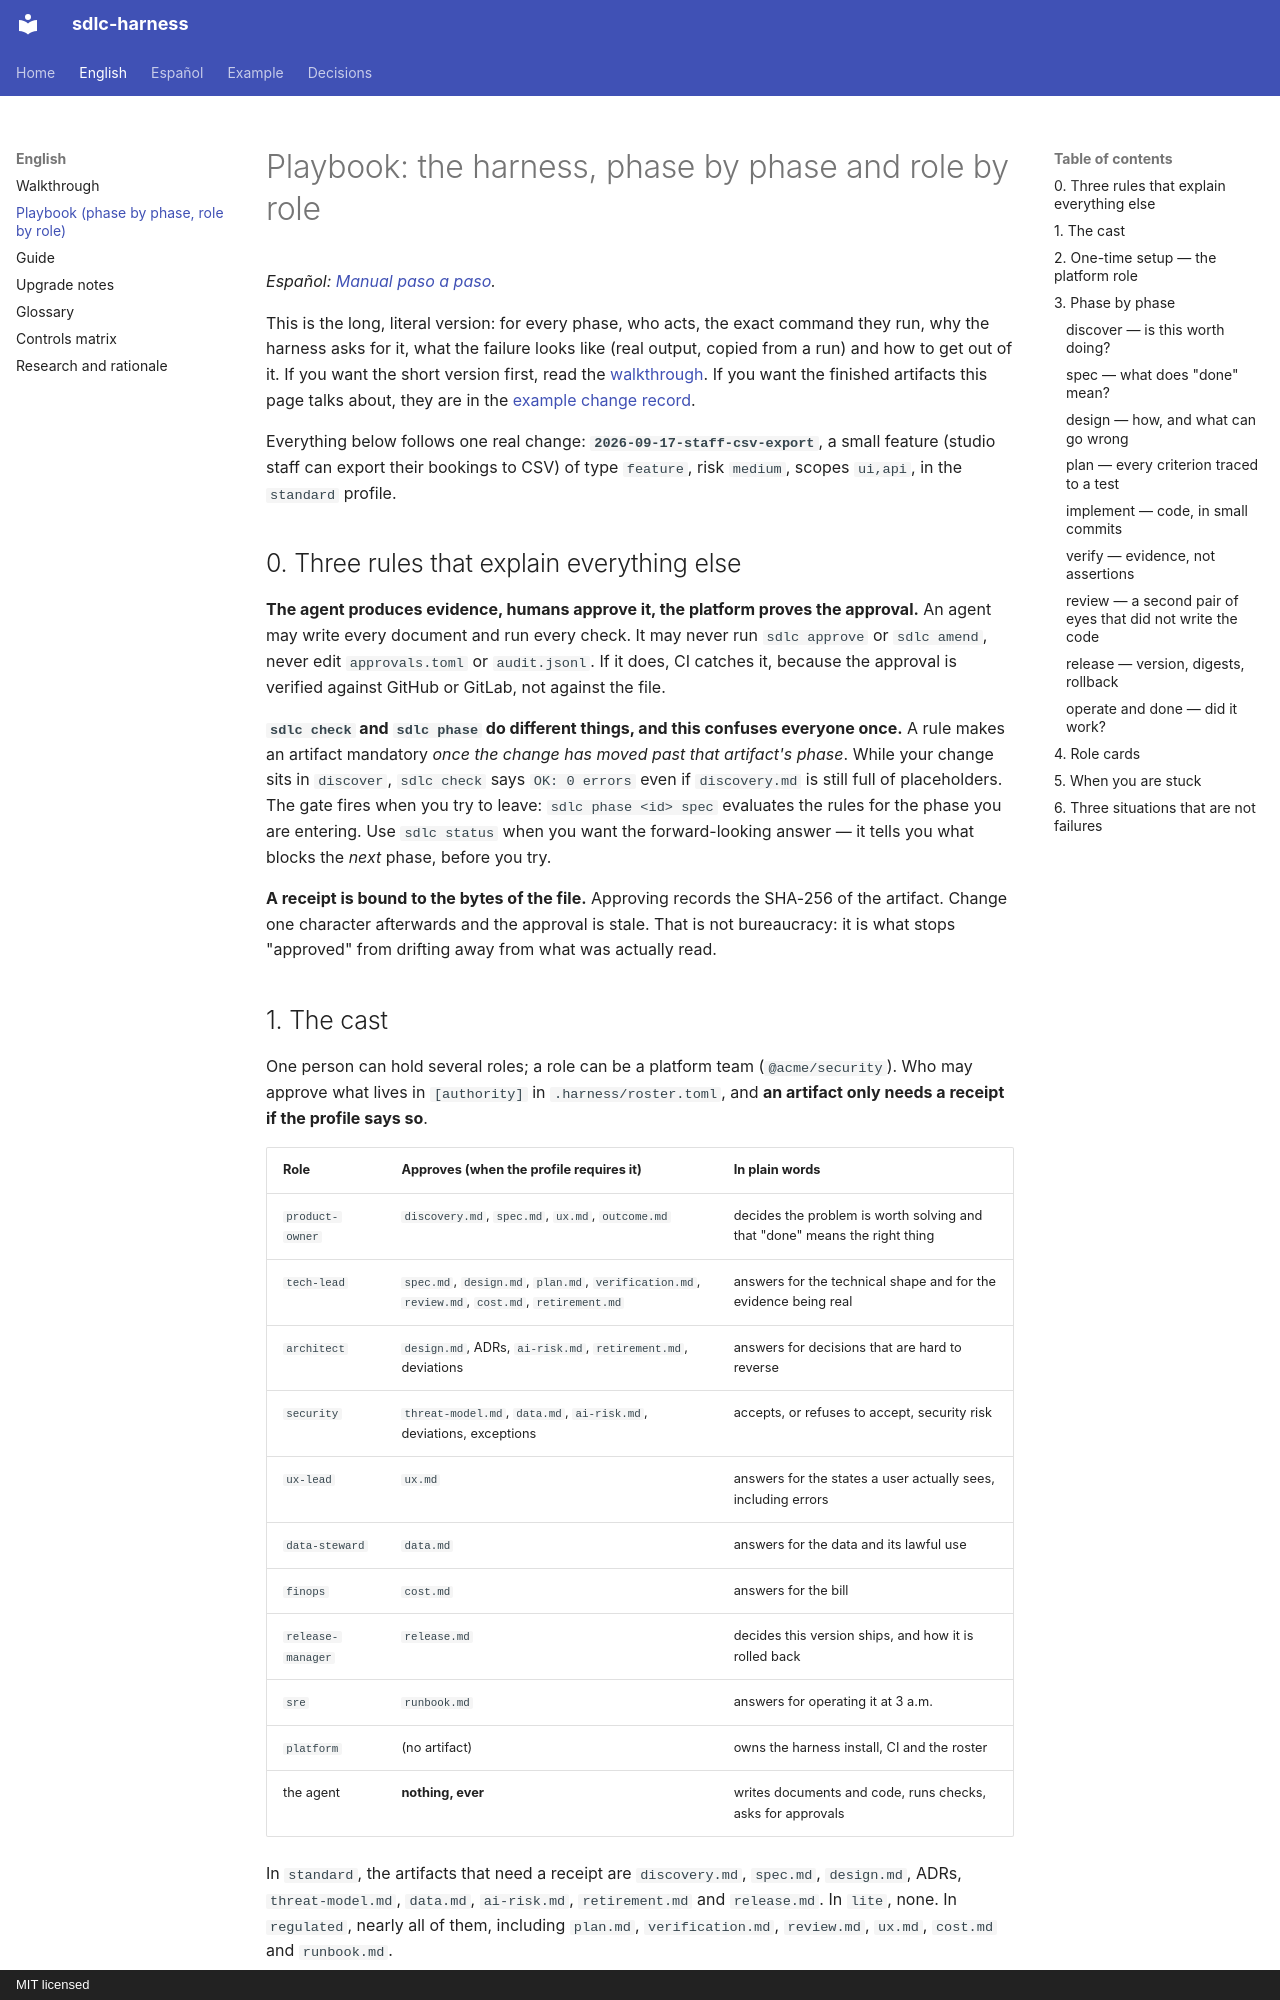

repository: huanrasan/sdlc-harness · page: en/playbook/index.html · generator: mkdocs · copyright: MIT licensed

# Playbook: the harness, phase by phase and role by role

*Español: [Manual paso a paso](../es/manual.md).*

This is the long, literal version: for every phase, who acts, the exact command they run, why the harness asks for
it, what the failure looks like (real output, copied from a run) and how to get out of it. If you want the short
version first, read the [walkthrough](walkthrough.md). If you want the finished artifacts this page talks about,
they are in the [example change record](../examples/README.md).

Everything below follows one real change: **`2026-09-17-staff-csv-export`**, a small feature (studio staff can
export their bookings to CSV) of type `feature`, risk `medium`, scopes `ui,api`, in the `standard` profile.

## 0. Three rules that explain everything else

**The agent produces evidence, humans approve it, the platform proves the approval.** An agent may write every
document and run every check. It may never run `sdlc approve` or `sdlc amend`, never edit `approvals.toml` or
`audit.jsonl`. If it does, CI catches it, because the approval is verified against GitHub or GitLab, not against
the file.

**`sdlc check` and `sdlc phase` do different things, and this confuses everyone once.** A rule makes an artifact
mandatory *once the change has moved past that artifact's phase*. While your change sits in `discover`,
`sdlc check` says `OK: 0 errors` even if `discovery.md` is still full of placeholders. The gate fires when you try
to leave: `sdlc phase <id> spec` evaluates the rules for the phase you are entering. Use `sdlc status` when you want
the forward-looking answer — it tells you what blocks the *next* phase, before you try.

**A receipt is bound to the bytes of the file.** Approving records the SHA-256 of the artifact. Change one character
afterwards and the approval is stale. That is not bureaucracy: it is what stops "approved" from drifting away from
what was actually read.

## 1. The cast

One person can hold several roles; a role can be a platform team (`@acme/security`). Who may approve what lives in
`[authority]` in `.harness/roster.toml`, and **an artifact only needs a receipt if the profile says so**.

| Role | Approves (when the profile requires it) | In plain words |
|---|---|---|
| `product-owner` | `discovery.md`, `spec.md`, `ux.md`, `outcome.md` | decides the problem is worth solving and that "done" means the right thing |
| `tech-lead` | `spec.md`, `design.md`, `plan.md`, `verification.md`, `review.md`, `cost.md`, `retirement.md` | answers for the technical shape and for the evidence being real |
| `architect` | `design.md`, ADRs, `ai-risk.md`, `retirement.md`, deviations | answers for decisions that are hard to reverse |
| `security` | `threat-model.md`, `data.md`, `ai-risk.md`, deviations, exceptions | accepts, or refuses to accept, security risk |
| `ux-lead` | `ux.md` | answers for the states a user actually sees, including errors |
| `data-steward` | `data.md` | answers for the data and its lawful use |
| `finops` | `cost.md` | answers for the bill |
| `release-manager` | `release.md` | decides this version ships, and how it is rolled back |
| `sre` | `runbook.md` | answers for operating it at 3 a.m. |
| `platform` | (no artifact) | owns the harness install, CI and the roster |
| the agent | **nothing, ever** | writes documents and code, runs checks, asks for approvals |

In `standard`, the artifacts that need a receipt are `discovery.md`, `spec.md`, `design.md`, ADRs,
`threat-model.md`, `data.md`, `ai-risk.md`, `retirement.md` and `release.md`. In `lite`, none. In `regulated`,
nearly all of them, including `plan.md`, `verification.md`, `review.md`, `ux.md`, `cost.md` and `runbook.md`.
